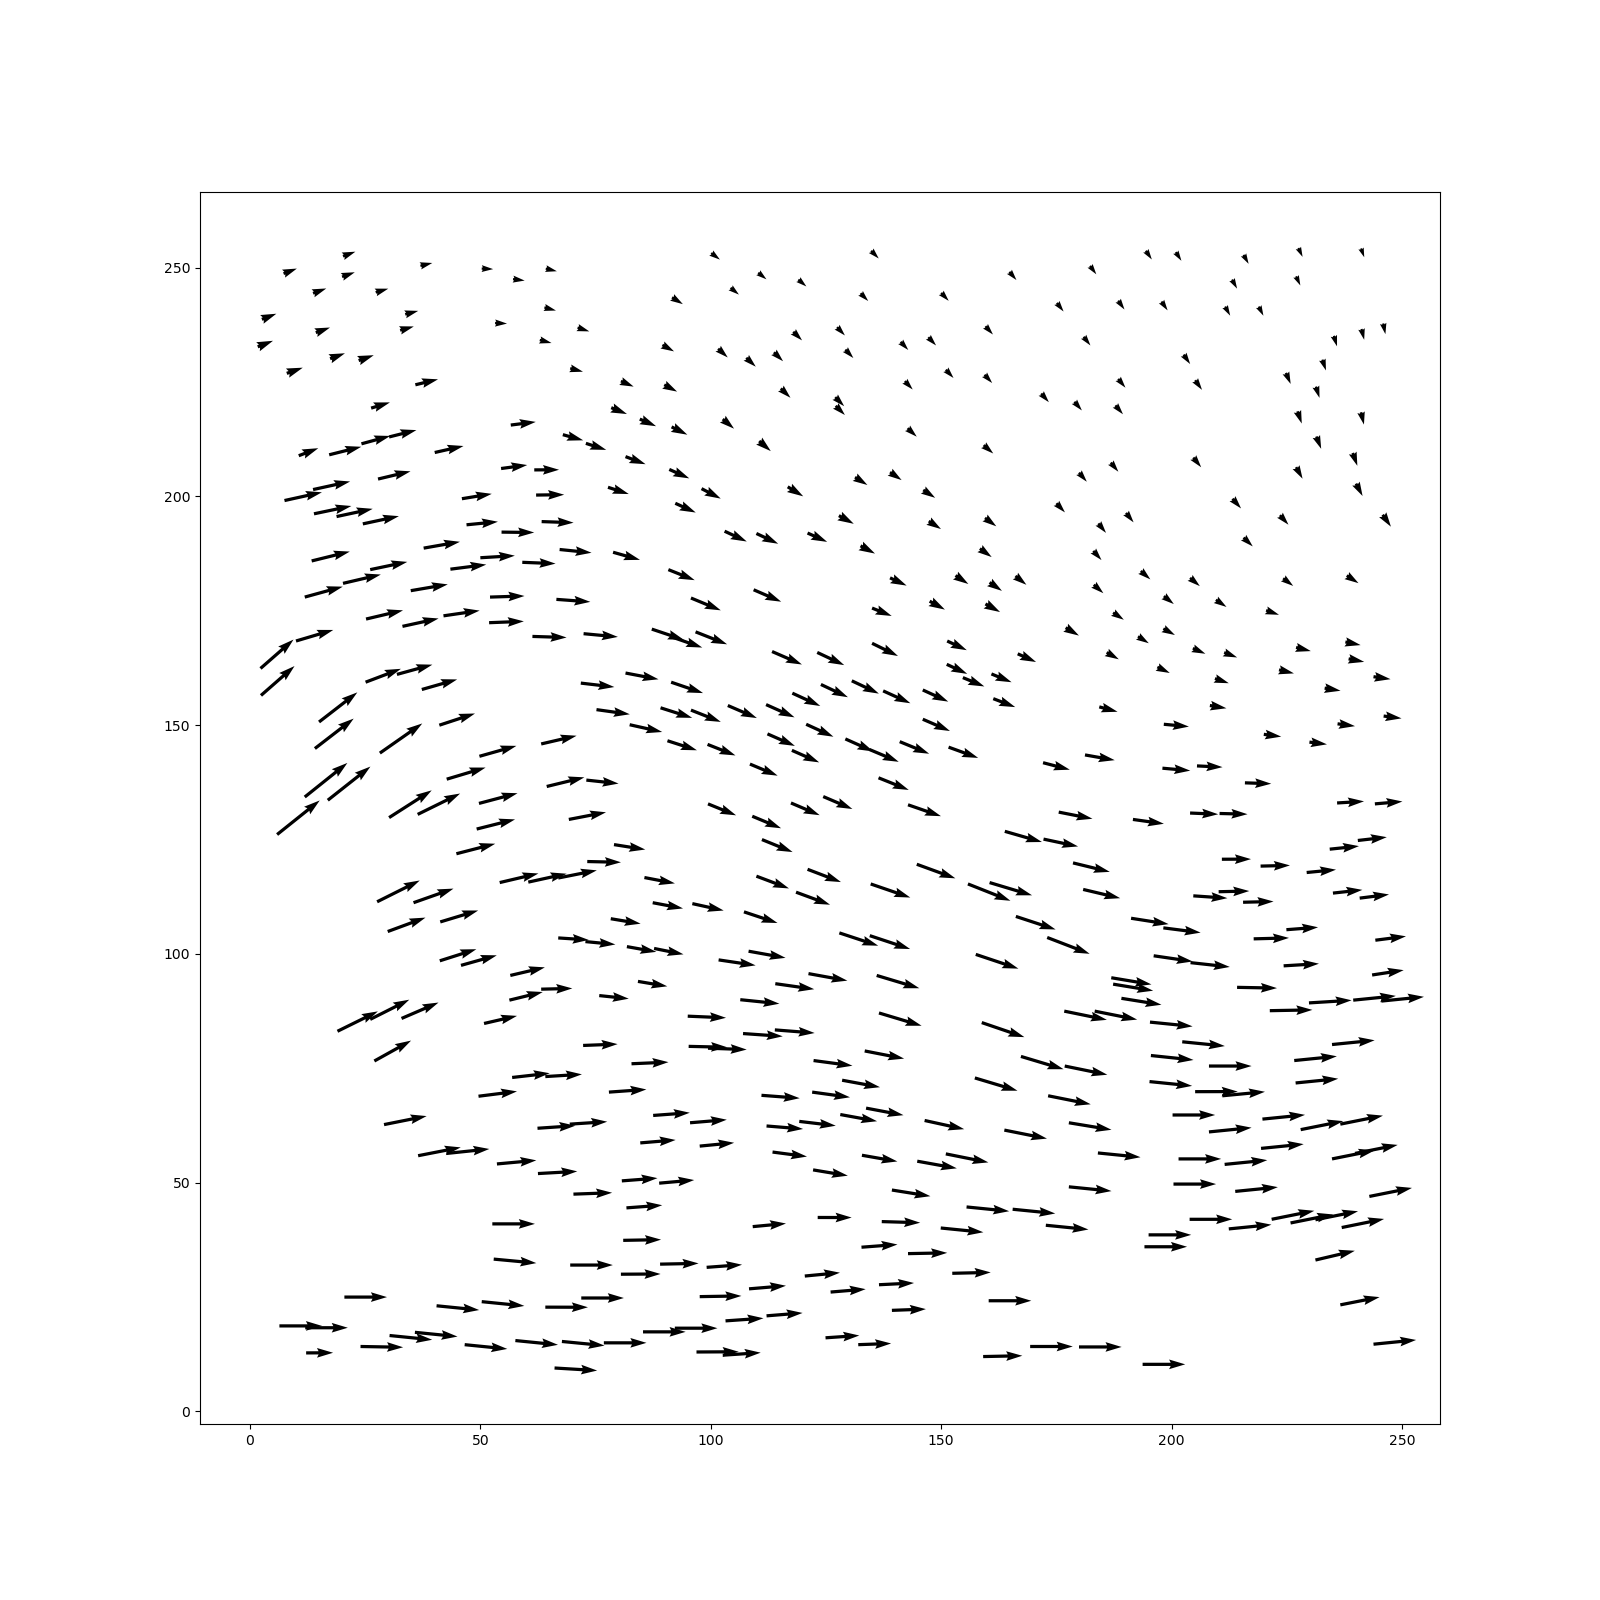

Values plotted in this chart, from the file beside it:
# y, x, dY, dX
6.999999999999999556e-01, 2.275000000000000000e+02, 2.080129157185932165e+00, 9.844523599679149140e-01
8.000000000000000444e-01, 2.410999999999999943e+02, 2.064764178497066727e+00, 7.466796942946619664e-01
1.300000000000000044e+00, 1.348000000000000114e+02, 1.814278853781341239e+00, 1.774030897941898166e+00
1.300000000000000044e+00, 1.944000000000000057e+02, 2.050994647419137618e+00, 1.405844431114250392e+00
1.600000000000000089e+00, 2.009000000000000057e+02, 2.036576198959298978e+00, 1.319707001135137059e+00
1.800000000000000044e+00, 1.000999999999999943e+02, 1.545914916627148861e+00, 2.036098928572306566e+00
2.200000000000000178e+00, 2.155999999999999943e+02, 2.103416148890144388e+00, 1.192081065504126292e+00
2.500000000000000000e+00, 2.019999999999999929e+01, -1.065545374503378717e+00, 2.903271378417358495e+00
4.599999999999999645e+00, 3.700000000000000000e+01, -6.743078978623044950e-01, 2.782146644078079767e+00
4.599999999999999645e+00, 1.823000000000000114e+02, 1.986249385103392662e+00, 1.462249325632919428e+00
5.200000000000000178e+00, 5.029999999999999716e+01, 1.230532672634927632e-01, 2.678595194449109762e+00
5.200000000000000178e+00, 6.420000000000000284e+01, 6.250229276116929800e-01, 2.594004288025279603e+00
5.900000000000000355e+00, 1.648000000000000114e+02, 1.936180729019561175e+00, 1.643585745950716159e+00
6.099999999999999645e+00, 1.102999999999999972e+02, 1.551419402467478115e+00, 1.924212823326946875e+00
6.299999999999999822e+00, 7.299999999999999822e+00, -1.185584628188237399e+00, 3.122263823202801714e+00
6.900000000000000355e+00, 2.270000000000000000e+02, 2.137727439380904038e+00, 1.001127589987673927e+00
7.000000000000000000e+00, 2.000000000000000000e+01, -1.070652201886664212e+00, 2.977999497642527249e+00
7.500000000000000000e+00, 5.710000000000000142e+01, 3.450134936261059493e-01, 2.721134559834536226e+00
7.599999999999999645e+00, 1.190000000000000000e+02, 1.616427618490261064e+00, 1.882360827519232727e+00
7.599999999999999645e+00, 2.130999999999999943e+02, 2.131168197204604819e+00, 1.192594108168574252e+00
9.400000000000000355e+00, 1.042999999999999972e+02, 1.595706536680854715e+00, 1.955011076786406177e+00
1.040000000000000036e+01, 2.730000000000000071e+01, -8.728833142664663702e-01, 2.939861736268313486e+00
1.050000000000000000e+01, 1.500000000000000000e+02, 1.879138970637668660e+00, 1.757098158282197176e+00
1.059999999999999964e+01, 1.369999999999999929e+01, -1.134815780681931008e+00, 3.099744445029943840e+00
1.059999999999999964e+01, 1.325000000000000000e+02, 1.809983285980145462e+00, 1.795284826781644361e+00
1.150000000000000000e+01, 9.159999999999999432e+01, 1.578082286040635163e+00, 2.533657193937182139e+00
1.219999999999999929e+01, 1.884000000000000057e+02, 2.090896049451742567e+00, 1.479047542033505858e+00
1.240000000000000036e+01, 1.978000000000000114e+02, 2.081998298126581215e+00, 1.433470842418171687e+00
1.269999999999999929e+01, 1.750999999999999943e+02, 2.018327111290194598e+00, 1.570577120061285026e+00
1.350000000000000000e+01, 2.115999999999999943e+02, 2.140981308506634040e+00, 1.195954862529577278e+00
1.350000000000000000e+01, 2.189000000000000057e+02, 2.146107184154875114e+00, 1.093940833783966671e+00
1.369999999999999929e+01, 6.389999999999999858e+01, 7.206107995593414861e-01, 2.704860251676704852e+00
1.519999999999999929e+01, 3.370000000000000284e+01, -8.144490551810220635e-01, 3.042019262211395958e+00
1.630000000000000071e+01, 2.600000000000000089e+00, -1.324149090444647792e+00, 3.388314085650410590e+00
1.710000000000000142e+01, 5.320000000000000284e+01, 1.312627072629957425e-01, 2.797835166503296112e+00
1.719999999999999929e+01, 2.459000000000000057e+02, 2.500535308485006603e+00, 5.265785898412167487e-01
1.780000000000000071e+01, 1.595999999999999943e+02, 1.940279039203842704e+00, 1.758051252732256042e+00
1.800000000000000000e+01, 1.274000000000000057e+02, 1.949304170989879070e+00, 1.843027694980188480e+00
1.810000000000000142e+01, 7.109999999999999432e+01, 8.889582054043646542e-01, 2.745275396415253422e+00
1.839999999999999858e+01, 2.411999999999999886e+02, 2.536238244170742728e+00, 6.251370677475978077e-01
1.869999999999999929e+01, 3.260000000000000142e+01, -9.148523239120335271e-01, 3.199969904668331644e+00
1.900000000000000000e+01, 1.179000000000000057e+02, 2.029897266477953988e+00, 2.059397056511483193e+00
1.919999999999999929e+01, 1.430000000000000071e+01, -1.202205497420393954e+00, 3.331581799233405139e+00
1.989999999999999858e+01, 2.351999999999999886e+02, 2.459160483668344277e+00, 7.394694649382507201e-01
2.010000000000000142e+01, 1.809000000000000057e+02, 2.041407296719321973e+00, 1.599059761915878619e+00
2.019999999999999929e+01, 1.471999999999999886e+02, 1.930594785180447248e+00, 1.817501114065208867e+00
2.080000000000000071e+01, 6.289999999999999858e+01, 7.226037600067984901e-01, 2.751614995560695220e+00
2.119999999999999929e+01, 1.411999999999999886e+02, 1.921492273525447603e+00, 1.785262809147411422e+00
2.189999999999999858e+01, 8.950000000000000000e+01, 1.502772301673876987e+00, 2.735281392914747922e+00
2.230000000000000071e+01, 1.699999999999999956e+00, -1.415649494431246769e+00, 3.579033092858991516e+00
2.269999999999999929e+01, 1.015999999999999943e+02, 2.068503463038083634e+00, 2.251393076145649541e+00
2.289999999999999858e+01, 1.291999999999999886e+02, 1.980606292916597955e+00, 1.874688106206946925e+00
2.350000000000000000e+01, 1.137000000000000028e+02, 2.089292699195354874e+00, 2.148162814800039566e+00
2.400000000000000000e+01, 2.025999999999999943e+02, 2.218536621621185034e+00, 1.534944837330860512e+00
2.469999999999999929e+01, 1.077000000000000028e+02, 2.082802660096138681e+00, 2.231208083512348672e+00
2.489999999999999858e+01, 1.739999999999999858e+01, -1.277469168216431639e+00, 3.482816841703040289e+00
2.510000000000000142e+01, 2.326999999999999886e+02, 2.540752318453435077e+00, 8.526343057392971048e-01
2.530000000000000071e+01, 2.360000000000000142e+01, -1.254057896592099208e+00, 3.538783945116715568e+00
2.700000000000000000e+01, 6.950000000000000000e+01, 7.983606399020263256e-01, 2.992259305701172156e+00
2.730000000000000071e+01, 1.510000000000000000e+02, 1.940063882873661605e+00, 1.804481254798035783e+00
... 472 more rows
